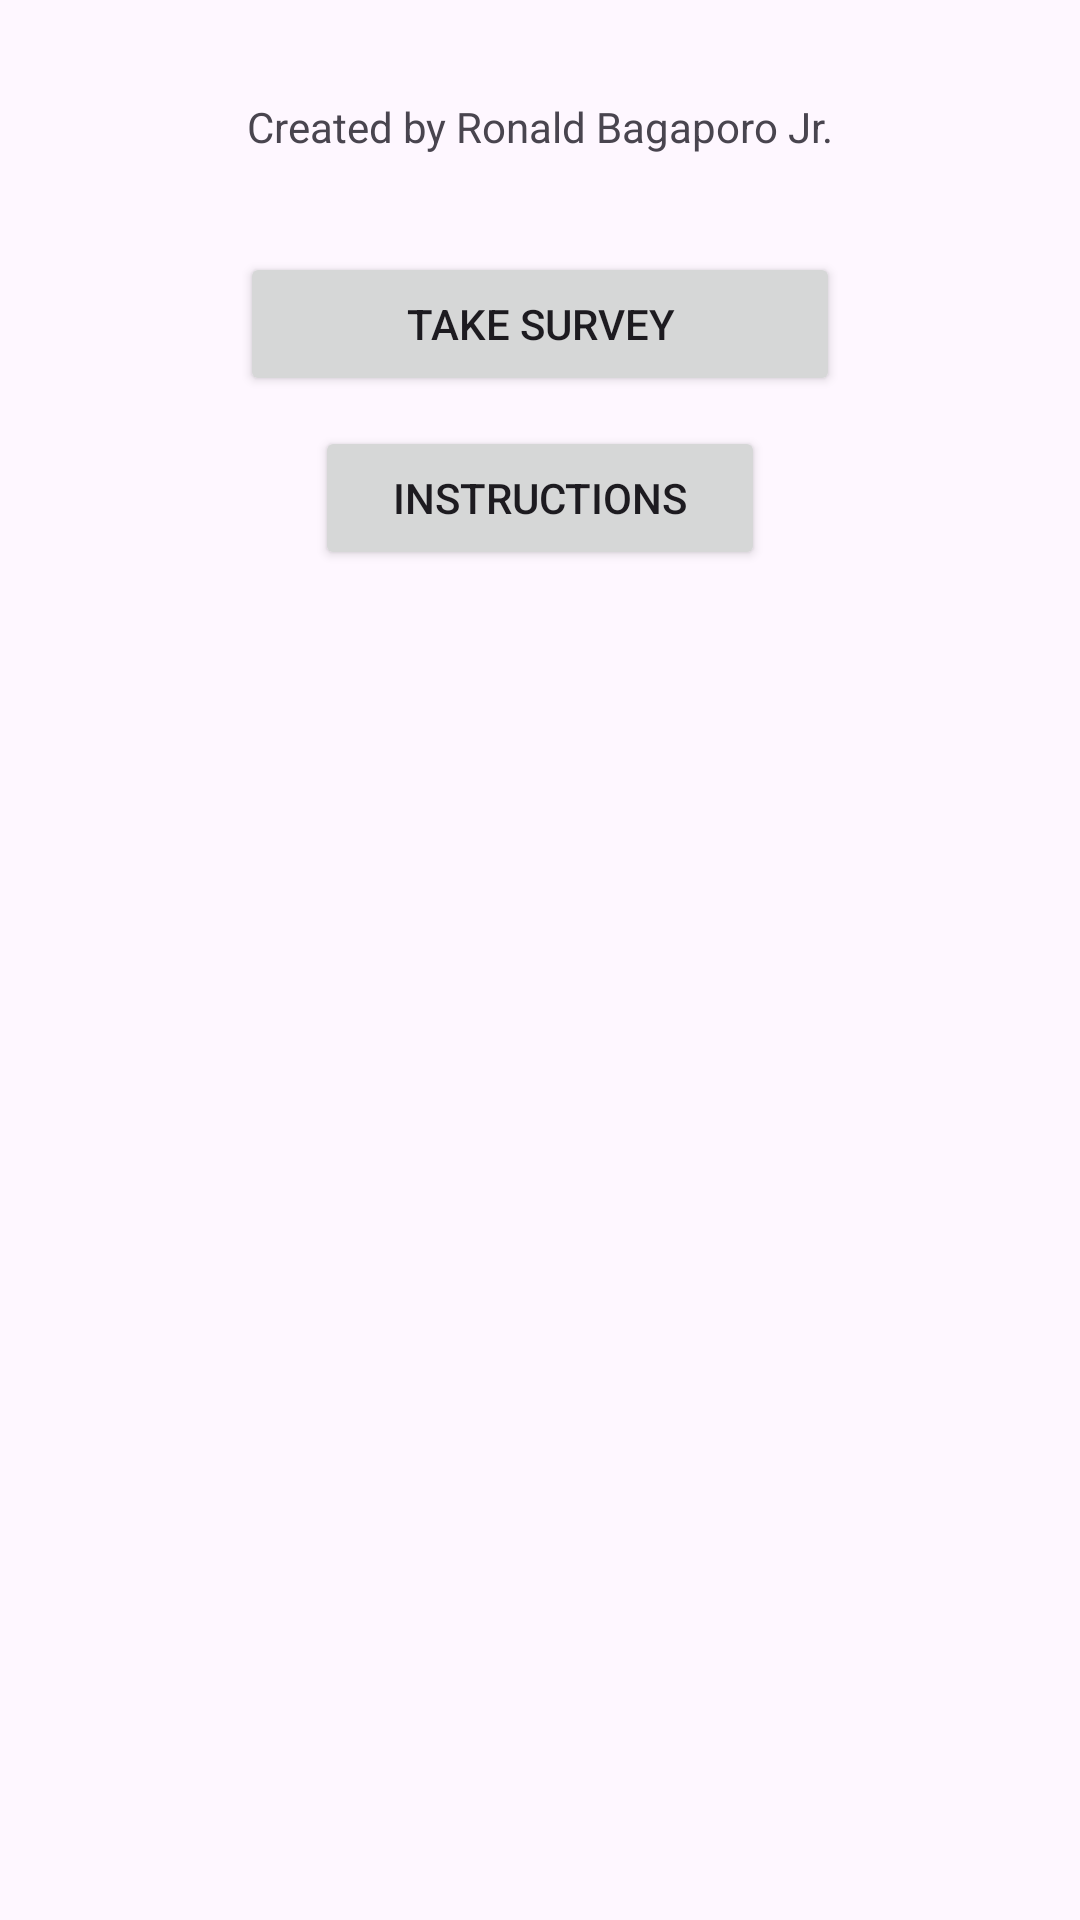

Layout XML and referenced resources for this Android screen:
<!-- AndroidManifest.xml: application theme Theme.HappinessLevelSurvey -->
<!-- res/layout/activity_main.xml -->
<?xml version="1.0" encoding="utf-8"?>
<androidx.constraintlayout.widget.ConstraintLayout xmlns:android="http://schemas.android.com/apk/res/android"
    xmlns:app="http://schemas.android.com/apk/res-auto"
    xmlns:tools="http://schemas.android.com/tools"
    android:layout_width="match_parent"
    android:layout_height="match_parent"
    android:textAlignment="textStart"
    tools:context=".MainActivity">

    <TextView
        android:layout_width="wrap_content"
        android:layout_height="wrap_content"
        android:text="@string/created_by_ronald_bagaporo_jr"
        app:layout_constraintBottom_toTopOf="@+id/btnSurvey"
        app:layout_constraintEnd_toEndOf="parent"
        app:layout_constraintHorizontal_bias="0.502"
        app:layout_constraintStart_toStartOf="parent"
        app:layout_constraintTop_toTopOf="parent" />

    <Button
        android:id="@+id/btnSurvey"
        android:layout_width="wrap_content"
        android:layout_height="wrap_content"
        android:layout_marginBottom="10dp"
        android:width="200dp"
        android:text="@string/take_survey"
        app:layout_constraintBottom_toTopOf="@+id/btnInstructions"
        app:layout_constraintEnd_toEndOf="parent"
        app:layout_constraintStart_toStartOf="parent" />

    <Button
        android:id="@+id/btnInstructions"
        android:layout_width="wrap_content"
        android:layout_height="wrap_content"
        android:layout_marginBottom="450dp"
        android:width="150dp"
        android:text="@string/instructions"
        app:layout_constraintBottom_toBottomOf="parent"
        app:layout_constraintEnd_toEndOf="parent"
        app:layout_constraintStart_toStartOf="parent" />

    <TextView
        android:id="@+id/txtVLevel"
        android:layout_width="wrap_content"
        android:layout_height="wrap_content"
        android:layout_marginTop="30dp"
        android:textAlignment="center"
        android:textSize="20sp"
        android:textStyle="bold"
        app:layout_constraintEnd_toEndOf="parent"
        app:layout_constraintStart_toStartOf="parent"
        app:layout_constraintTop_toBottomOf="@+id/btnInstructions" />

    <TextView
        android:id="@+id/txtVTitle"
        android:layout_width="wrap_content"
        android:layout_height="wrap_content"
        android:layout_marginTop="10dp"
        android:textAlignment="center"
        android:textSize="15sp"
        android:textStyle="bold"
        app:layout_constraintEnd_toEndOf="parent"
        app:layout_constraintHorizontal_bias="0.496"
        app:layout_constraintStart_toStartOf="parent"
        app:layout_constraintTop_toBottomOf="@+id/txtVLevel" />

    <TextView
        android:id="@+id/txtVDescrip"
        android:layout_width="300dp"
        android:layout_height="wrap_content"
        android:layout_marginBottom="324dp"
        android:textAlignment="center"
        android:textSize="15sp"
        android:textStyle="italic"
        app:layout_constraintBottom_toBottomOf="parent"
        app:layout_constraintEnd_toEndOf="parent"
        app:layout_constraintHorizontal_bias="0.503"
        app:layout_constraintStart_toStartOf="parent" />

</androidx.constraintlayout.widget.ConstraintLayout>
<!-- resources referenced by this layout -->
<resources>
  <string name="created_by_ronald_bagaporo_jr">Created by Ronald Bagaporo Jr.</string>
  <string name="instructions">Instructions</string>
  <string name="take_survey">Take Survey</string>
  <style name="Theme.HappinessLevelSurvey" parent="Base.Theme.HappinessLevelSurvey" />
  <style name="Base.Theme.HappinessLevelSurvey" parent="Theme.Material3.DayNight">
          
  
  
      </style>
</resources>
